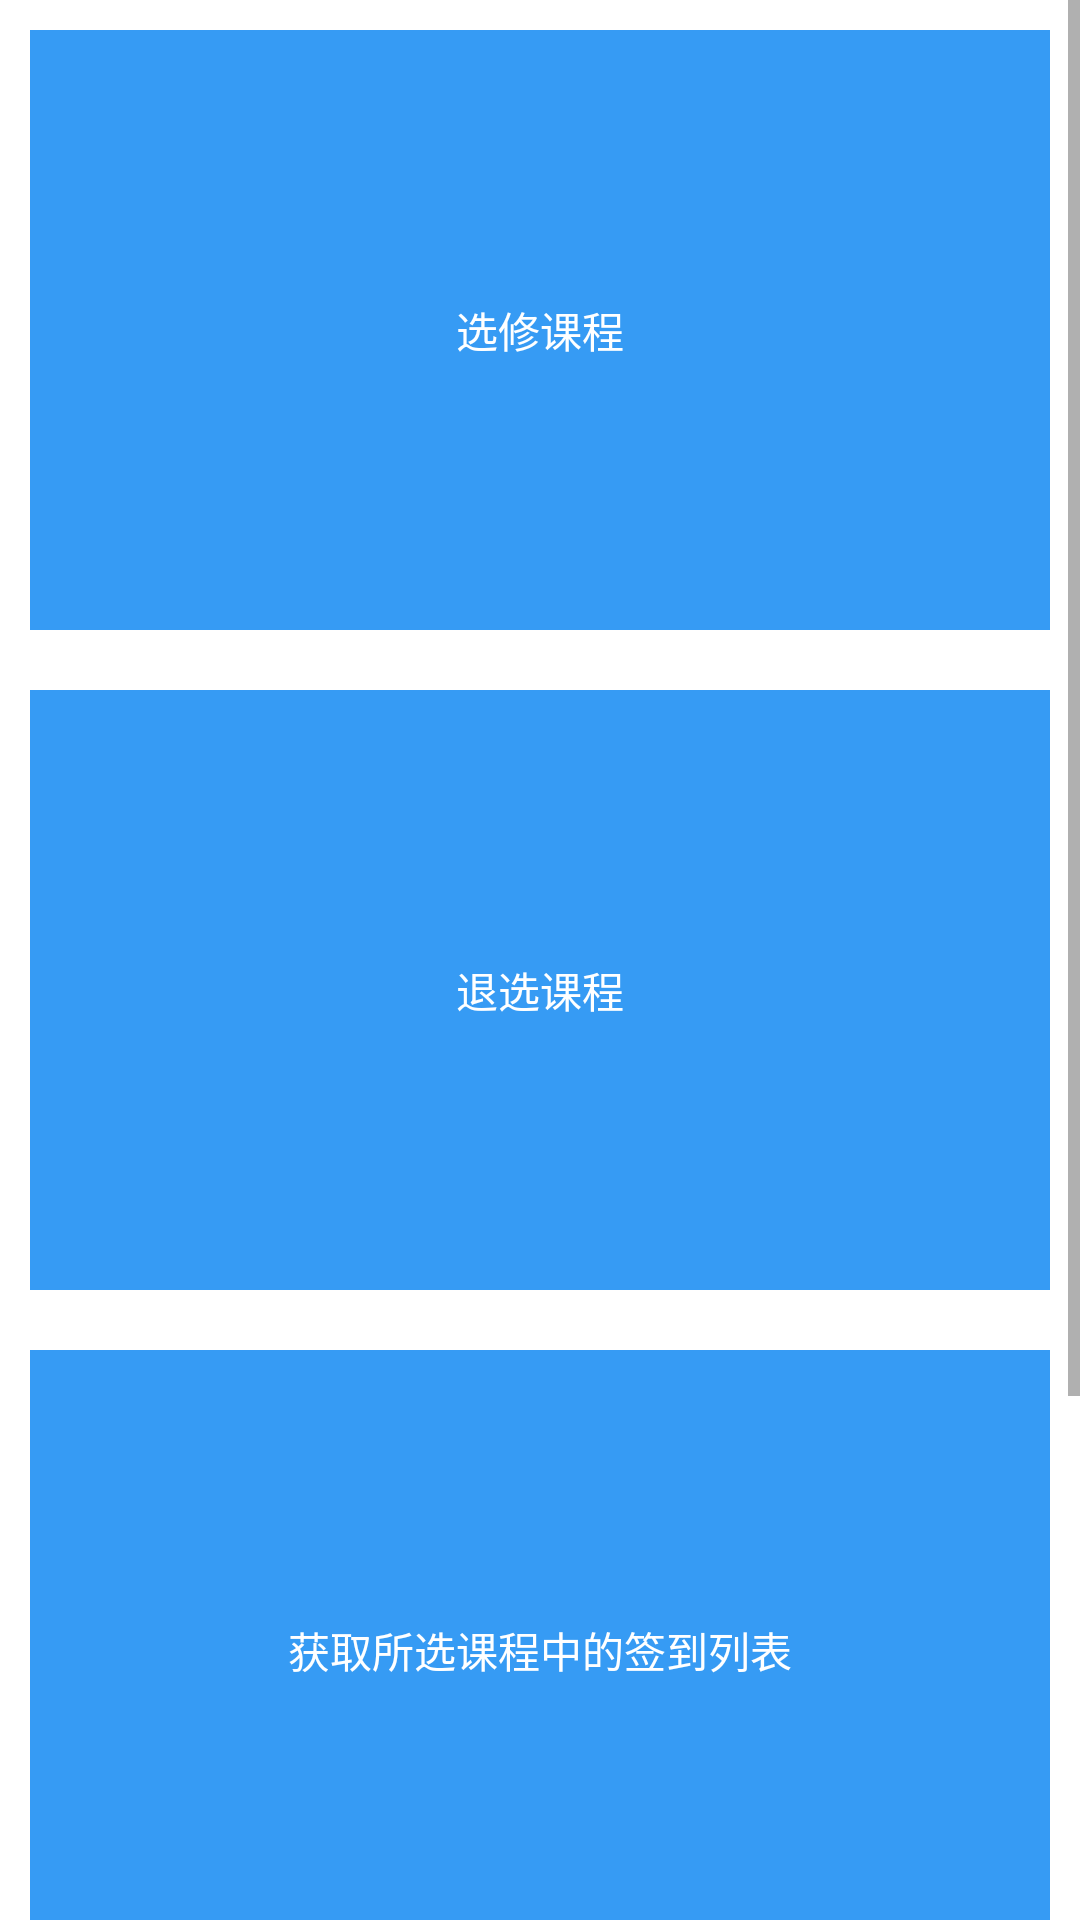

Android layout source for this screen:
<!-- AndroidManifest.xml: application theme Theme.ClassSignin -->
<!-- res/layout/fragment_home1.xml -->
<?xml version="1.0" encoding="utf-8"?>
<ScrollView xmlns:android="http://schemas.android.com/apk/res/android"
    xmlns:app="http://schemas.android.com/apk/res-auto"
    xmlns:tools="http://schemas.android.com/tools"
    android:layout_width="match_parent"
    android:layout_height="match_parent"
    android:clipToPadding="false"
    tools:context=".ui.home.HomeFragment1">

    <LinearLayout
        android:layout_width="match_parent"
        android:layout_height="match_parent"
        android:orientation="vertical">


        <RelativeLayout
            android:layout_width="match_parent"
            android:layout_height="0dp"
            android:layout_margin="10dp"
            android:layout_weight="1">

            <Button
                android:id="@+id/select_course"
                android:layout_width="match_parent"
                android:layout_height="200dp"
                android:layout_alignParentEnd="true"
                android:layout_alignParentBottom="true"
                android:layout_marginEnd="0dp"
                android:layout_marginBottom="0dp"
                android:background="@color/colorPrimary"
                android:onClick="GoSelect"
                android:text="选修课程"
                android:textColor="@android:color/white" />
        </RelativeLayout>

        <RelativeLayout
            android:layout_width="match_parent"
            android:layout_height="0dp"
            android:layout_margin="10dp"
            android:layout_weight="1">

            <Button
                android:id="@+id/withdraw_course"
                android:layout_width="match_parent"
                android:layout_height="200dp"
                android:background="@color/colorPrimary"
                android:text="退选课程"
                android:onClick="GoWithdraw"
                android:textColor="@android:color/white" />
        </RelativeLayout>

        <RelativeLayout
            android:layout_width="match_parent"
            android:layout_height="0dp"
            android:layout_margin="10dp"
            android:layout_weight="1">

            <Button
                android:layout_width="match_parent"
                android:layout_height="200dp"
                android:background="@color/colorPrimary"
                android:text="获取所选课程中的签到列表"
                android:onClick="GoSecond3"
                android:textColor="@android:color/white" />
        </RelativeLayout>

        <RelativeLayout
            android:layout_width="match_parent"
            android:layout_height="0dp"
            android:layout_margin="10dp"
            android:layout_weight="1">

            <Button
                android:layout_width="match_parent"
                android:layout_height="200dp"
                android:background="@color/colorPrimary"
                android:text="获取自己所加入的课程"
                android:onClick="GoSecond4"
                android:textColor="@android:color/white" />
        </RelativeLayout>
    </LinearLayout>
</ScrollView>
<!-- resources referenced by this layout -->
<resources>
  <color name="colorPrimary">#369BF4</color>
  <style name="Theme.ClassSignin" parent="Theme.MaterialComponents.DayNight.DarkActionBar">
          
          <item name="colorPrimary">@color/colorAccent</item>
          <item name="colorPrimaryVariant">@color/colorPrimaryVariant</item>
          <item name="colorOnPrimary">@color/black</item>
          
          <item name="colorSecondary">@color/teal_200</item>
          <item name="colorSecondaryVariant">@color/teal_700</item>
          <item name="colorOnSecondary">@color/black</item>
          
          <item name="android:statusBarColor">?attr/colorPrimaryVariant</item>
          
      </style>
  <color name="colorAccent">#36B8F4</color>
  <color name="colorPrimaryVariant">#36BEF4</color>
  <color name="black">#FF000000</color>
  <color name="teal_200">#FF03DAC5</color>
  <color name="teal_700">#FF018786</color>
</resources>
